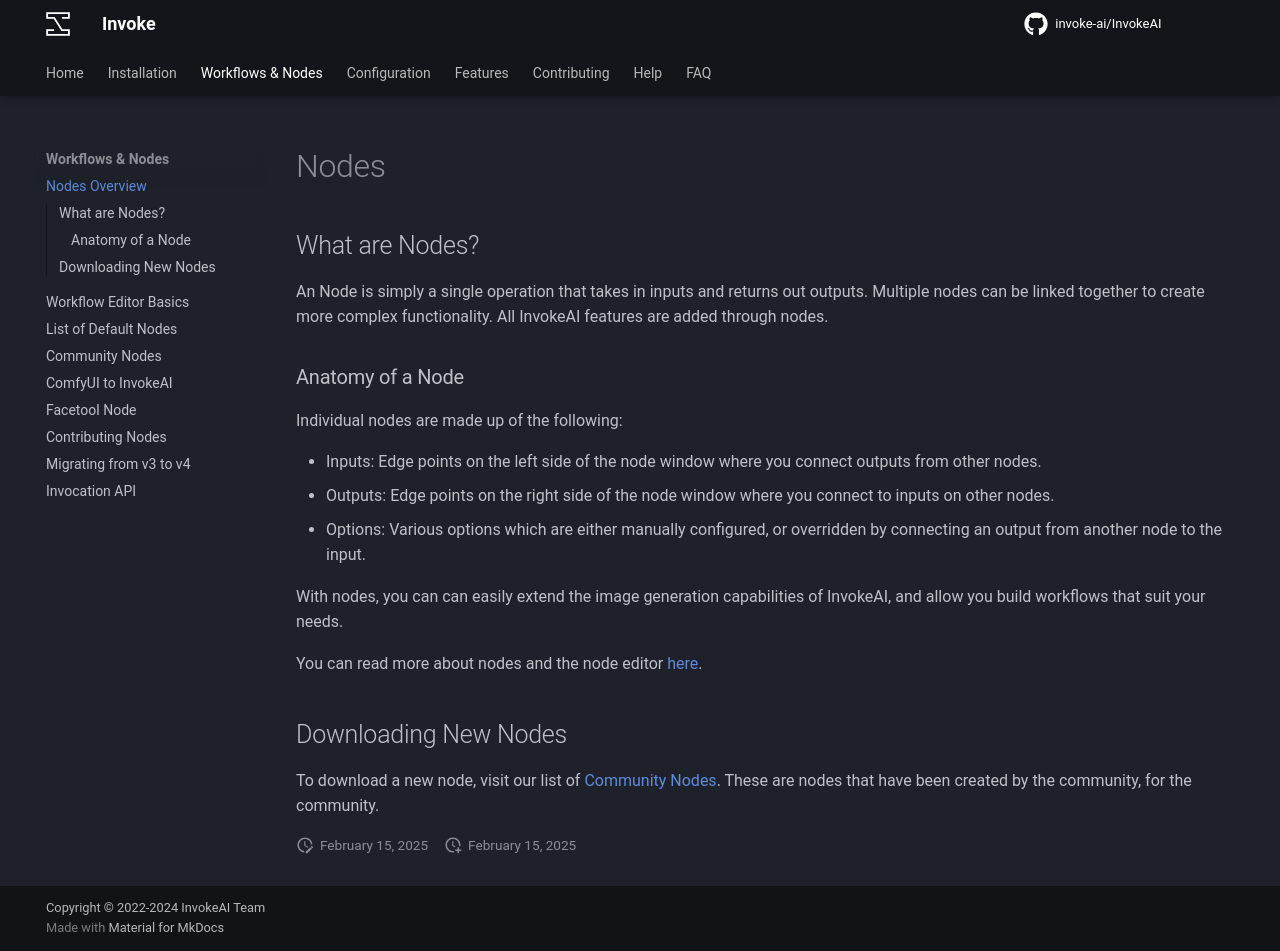

repository: i-huzaifa-arshad/InvokeAI-v5.2.0 · page: nodes/overview/index.html · generator: mkdocs

# Nodes

## What are Nodes?

An Node is simply a single operation that takes in inputs and returns
out outputs. Multiple nodes can be linked together to create more
complex functionality. All InvokeAI features are added through nodes.

### Anatomy of a Node

Individual nodes are made up of the following:

- Inputs: Edge points on the left side of the node window where you connect outputs from other nodes.
- Outputs: Edge points on the right side of the node window where you connect to inputs on other nodes.
- Options: Various options which are either manually configured, or overridden by connecting an output from another node to the input.

With nodes, you can can easily extend the image generation capabilities of InvokeAI, and allow you build workflows that suit your needs.

You can read more about nodes and the node editor [here](../nodes/NODES.md).

## Downloading New Nodes

To download a new node, visit our list of [Community Nodes](../nodes/communityNodes.md). These are nodes that have been created by the community, for the community.
